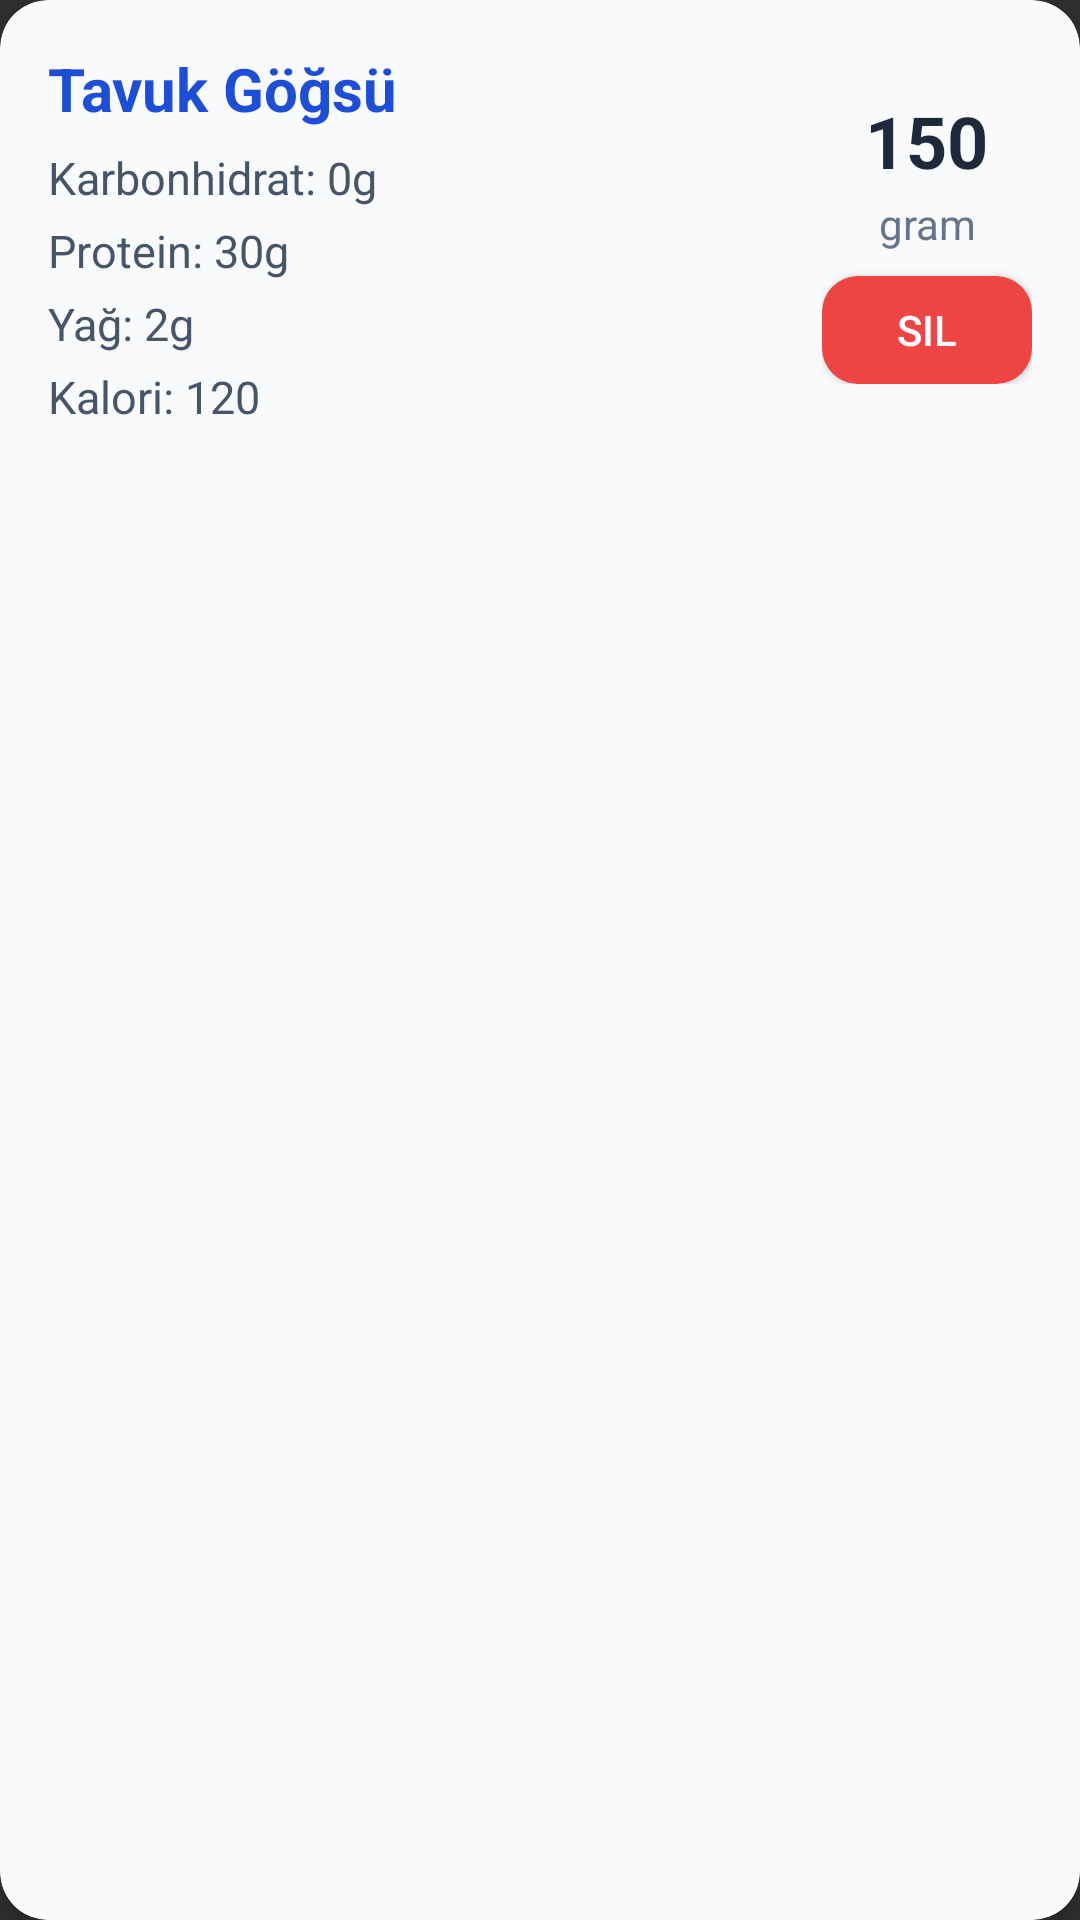

The Android layout XML behind this screen, and the referenced resources:
<!-- AndroidManifest.xml: application theme Theme.BesinKitabi -->
<!-- res/layout/foods_row.xml -->
<androidx.cardview.widget.CardView
    xmlns:android="http://schemas.android.com/apk/res/android"
    xmlns:app="http://schemas.android.com/apk/res-auto"
    xmlns:tools="http://schemas.android.com/tools"
    android:layout_width="match_parent"
    android:layout_height="wrap_content"
    android:layout_margin="8dp"
    android:foreground="?attr/selectableItemBackground"
    app:cardElevation="4dp"
    app:cardCornerRadius="16dp"
    app:cardBackgroundColor="@color/card_bg">

    <androidx.constraintlayout.widget.ConstraintLayout
        android:layout_width="match_parent"
        android:layout_height="wrap_content"
        android:padding="16dp">

        
        <LinearLayout
            android:layout_width="0dp"
            android:layout_height="wrap_content"
            android:orientation="vertical"
            app:layout_constraintStart_toStartOf="parent"
            app:layout_constraintTop_toTopOf="parent"
            app:layout_constraintBottom_toBottomOf="parent"
            app:layout_constraintEnd_toStartOf="@+id/besinSagAlan"
            android:paddingEnd="12dp">

            <TextView
                android:id="@+id/besinisim1"
                android:layout_width="wrap_content"
                android:layout_height="wrap_content"
                android:text="Tavuk Göğsü"
                android:textColor="@color/highlight_blue"
                android:textSize="20sp"
                android:textStyle="bold" />

            <TextView
                android:id="@+id/besinkarbonhidrat1"
                android:layout_width="wrap_content"
                android:layout_height="wrap_content"
                android:text="Karbonhidrat: 0g"
                android:textColor="@color/text_secondary"
                android:textSize="15sp"
                android:layout_marginTop="6dp" />

            <TextView
                android:id="@+id/besinprotein1"
                android:layout_width="wrap_content"
                android:layout_height="wrap_content"
                android:text="Protein: 30g"
                android:textColor="@color/text_secondary"
                android:textSize="15sp"
                android:layout_marginTop="4dp" />

            <TextView
                android:id="@+id/besinyag1"
                android:layout_width="wrap_content"
                android:layout_height="wrap_content"
                android:text="Yağ: 2g"
                android:textColor="@color/text_secondary"
                android:textSize="15sp"
                android:layout_marginTop="4dp" />

            <TextView
                android:id="@+id/besinkalori1"
                android:layout_width="wrap_content"
                android:layout_height="wrap_content"
                android:text="Kalori: 120"
                android:textColor="@color/text_secondary"
                android:textSize="15sp"
                android:layout_marginTop="4dp" />
        </LinearLayout>

        
        <LinearLayout
            android:id="@+id/besinSagAlan"
            android:layout_width="wrap_content"
            android:layout_height="wrap_content"
            android:orientation="vertical"
            android:gravity="center"
            app:layout_constraintTop_toTopOf="parent"
            app:layout_constraintBottom_toBottomOf="parent"
            app:layout_constraintEnd_toEndOf="parent">

            <TextView
                android:id="@+id/besinGramMiktari"
                android:layout_width="wrap_content"
                android:layout_height="wrap_content"
                android:text="150"
                android:textSize="24sp"
                android:textColor="#1E293B"
                android:textStyle="bold"
                android:gravity="center" />

            <TextView
                android:id="@+id/textView"
                android:layout_width="wrap_content"
                android:layout_height="wrap_content"
                android:text="gram"
                android:textSize="14sp"
                android:textColor="#64748B"
                android:layout_marginTop="2dp"
                android:gravity="center" />

            <Button
                android:id="@+id/sil"
                android:layout_width="70dp"
                android:layout_height="36dp"
                android:layout_marginTop="8dp"
                android:text="Sil"
                android:textColor="@android:color/white"
                android:textSize="14sp"
                android:backgroundTint="#EF4444"
                android:background="@drawable/btn_false"
                android:onClick="silme"
                android:elevation="2dp" />
        </LinearLayout>

    </androidx.constraintlayout.widget.ConstraintLayout>
</androidx.cardview.widget.CardView>
<!-- resources referenced by this layout -->
<resources>
  <color name="card_bg">#F8FAFC</color>
  <color name="highlight_blue">#1D4ED8</color>
  <color name="text_secondary">#475569</color>
  <!-- drawable btn_false (drawable) -->
  <?xml version="1.0" encoding="utf-8"?>
  <ripple xmlns:android="http://schemas.android.com/apk/res/android"
      android:color="#FCA5A5">
      <item>
          <shape android:shape="rectangle">
              <solid android:color="@color/delete_red" />
              <corners android:radius="12dp" />
          </shape>
      </item>
  </ripple>
  <style name="Theme.BesinKitabi" parent="Base.Theme.BesinKitabi" />
  <color name="delete_red">#EF4444</color>
  <style name="Base.Theme.BesinKitabi" parent="Theme.AppCompat.NoActionBar">
          
          
      </style>
</resources>
